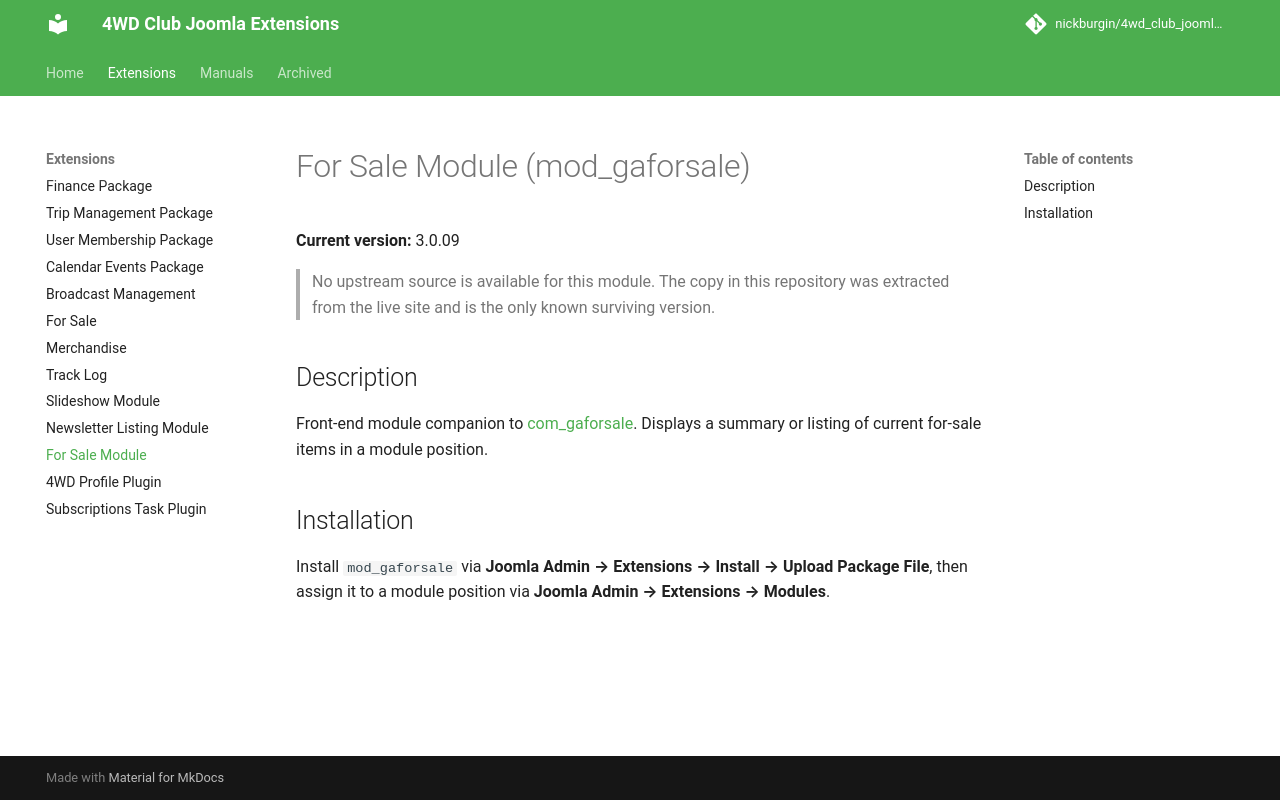

repository: nickburgin/4wd_club_joomla_modules · page: extensions/mod_gaforsale/index.html · generator: mkdocs

# For Sale Module (mod_gaforsale)

**Current version:** 3.0.09

> No upstream source is available for this module. The copy in this repository was extracted from the live site and is the only known surviving version.

## Description

Front-end module companion to [com_gaforsale](com_gaforsale.md). Displays a summary or listing of current for-sale items in a module position.

## Installation

Install `mod_gaforsale` via **Joomla Admin → Extensions → Install → Upload Package File**, then assign it to a module position via **Joomla Admin → Extensions → Modules**.
